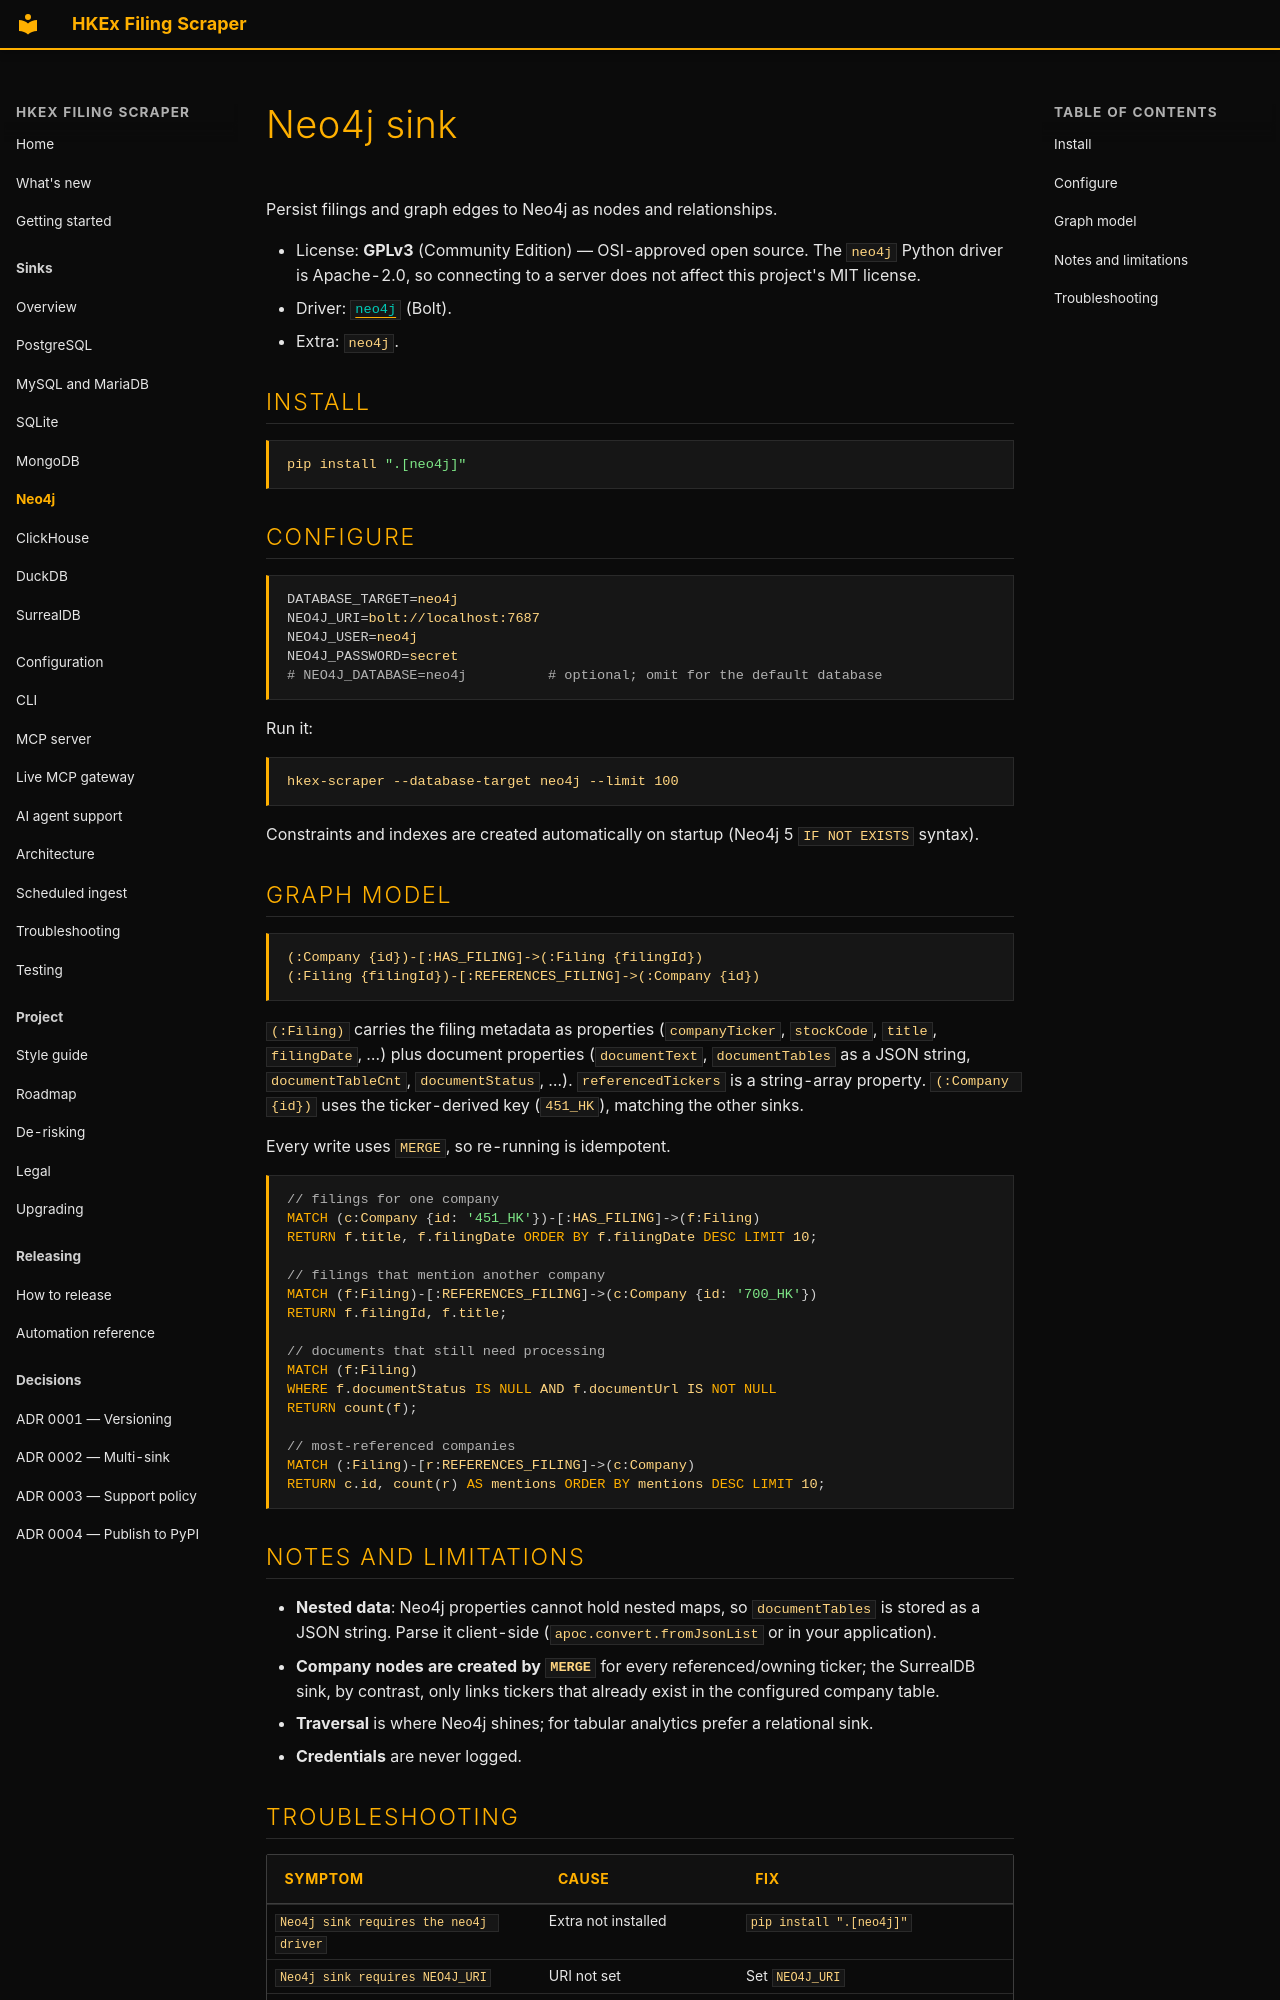

repository: simonmak-ascent/hkex-filing-scraper · page: sinks/neo4j/index.html · generator: mkdocs

---
description: "Write HKEx filings to Neo4j as nodes and relationships, with MERGE for idempotency. Connection variables, node model and constraints."
---

# Neo4j sink

Persist filings and graph edges to Neo4j as nodes and relationships.

- License: **GPLv3** (Community Edition) — OSI-approved open source. The `neo4j` Python driver
  is Apache-2.0, so connecting to a server does not affect this project's MIT license.
- Driver: [`neo4j`](https://pypi.org/project/neo4j/) (Bolt).
- Extra: `neo4j`.

## Install

```bash
pip install ".[neo4j]"
```

## Configure

```bash
DATABASE_TARGET=neo4j
NEO4J_URI=bolt://localhost:7687
NEO4J_USER=neo4j
NEO4J_PASSWORD=secret
# NEO4J_DATABASE=neo4j          # optional; omit for the default database
```

Run it:

```bash
hkex-scraper --database-target neo4j --limit 100
```

Constraints and indexes are created automatically on startup (Neo4j 5 `IF NOT EXISTS` syntax).

## Graph model

```text
(:Company {id})-[:HAS_FILING]->(:Filing {filingId})
(:Filing {filingId})-[:REFERENCES_FILING]->(:Company {id})
```

`(:Filing)` carries the filing metadata as properties (`companyTicker`, `stockCode`, `title`,
`filingDate`, …) plus document properties (`documentText`, `documentTables` as a JSON string,
`documentTableCnt`, `documentStatus`, …). `referencedTickers` is a string-array property.
`(:Company {id})` uses the ticker-derived key (`451_HK`), matching the other sinks.

Every write uses `MERGE`, so re-running is idempotent.

```cypher
// filings for one company
MATCH (c:Company {id: '451_HK'})-[:HAS_FILING]->(f:Filing)
RETURN f.title, f.filingDate ORDER BY f.filingDate DESC LIMIT 10;

// filings that mention another company
MATCH (f:Filing)-[:REFERENCES_FILING]->(c:Company {id: '700_HK'})
RETURN f.filingId, f.title;

// documents that still need processing
MATCH (f:Filing)
WHERE f.documentStatus IS NULL AND f.documentUrl IS NOT NULL
RETURN count(f);

// most-referenced companies
MATCH (:Filing)-[r:REFERENCES_FILING]->(c:Company)
RETURN c.id, count(r) AS mentions ORDER BY mentions DESC LIMIT 10;
```

## Notes and limitations

- **Nested data**: Neo4j properties cannot hold nested maps, so `documentTables` is stored as a
  JSON string. Parse it client-side (`apoc.convert.fromJsonList` or in your application).
- **Company nodes are created by `MERGE`** for every referenced/owning ticker; the SurrealDB
  sink, by contrast, only links tickers that already exist in the configured company table.
- **Traversal** is where Neo4j shines; for tabular analytics prefer a relational sink.
- **Credentials** are never logged.
